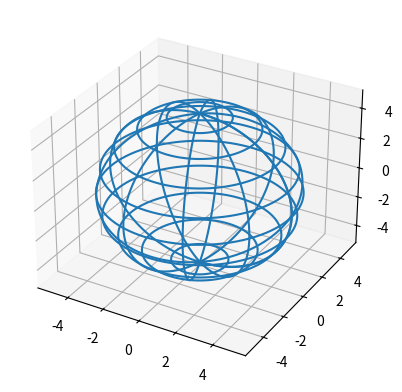

The script that saved this image: (Note: this script raises an exception after producing the figure.)
import numpy as np
import matplotlib.pyplot as plt
fix, ax = plt.subplots(subplot_kw={"projection": "3d"})

phi = np.linspace(0, 2*np.pi, 100)
theta = np.linspace(0, np.pi, 100)
R = 5
x = R * np.outer(np.cos(phi), np.sin(theta))
y = R * np.outer (np.sin(phi), np.sin(theta))
z = R * np.outer(np.ones(np.size(phi)), np.cos(theta))

ax.plot_wireframe(x, y, z, rstride=10, cstride=10)

a = 10  
b = -50 
t = 10 

x1 = R * np.cos(b) * np.cos(a)
y1 = R * np.cos(b) * np.sin(a)
z1 = R * np.sin(b)
ax.plot (x1, y1, z1, color='r')

def Ox(x1, y1, z1, a):
    a_rad = np.radians(a)
    x2 = x1
    y2 = y1 * np.cos(a) - z1 * np.sin(a)
    z2 = y1 * np.sin(a) + z1 * np.cos(a)
    return x2, y2, z2

def Oy(x1, y1, z1, b):
    b_rad = np.radians(b)
    y2 = y1
    x2 = x1 * np.cos(b) + z1 * np.sin(b)
    z2 = -x1 * np.sin(b) + z1 * np.cos(b)
    return x2, y2, z2

def Oz(x1, y1, z1, t): 
    t_rad = np.radians(t)
    z2 = z1
    x2 = x1 * np.cos(t) - y1 * np.sin(t)
    y2 = x1 * np.sin(t) + y1 * np.cos(t)
    return x2, y2, z2

x2, y2, z2 = Oz(x1, y1, z1, t)  
x3, y3, z3 = Oy(x2, y2, z2, b) 
x4, y4, z4 = Ox(x3, y3, z3, a) 

ax.scatter(Ox, Oy, Oz, color='r') 

ax.scatter(x4, y4, z4, c='r') 

plt.savefig("fig_6.png")
